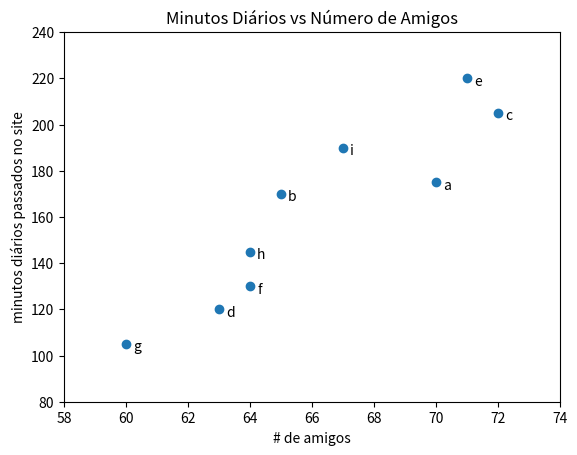

Write the Python code that produced this figure.
from matplotlib import pyplot as plt

friends = [70, 65, 72, 63, 71, 64, 60, 64, 67]
minutes = [175, 170, 205, 120, 220, 130, 105, 145, 190]
labels = ['a', 'b', 'c', 'd', 'e', 'f', 'g', 'h', 'i']

# cria o gráfico de dispersão
plt.scatter(friends, minutes)

# nomeia cada posição, função de anotação do gráfocp de dispersão.
for label, friend_count, minute_count in zip(labels, friends, minutes):
    plt.annotate(label,
                xy=(friend_count, minute_count),# coloca o rótulo com sua
                xytext=(5, -5),                 # posição e compensa os valores
                                                # x da posição do texto.
                textcoords='offset points')

# correção de eixos para ficar igual exemplo do livro.
plt.axis([58, 74, 80, 240])
plt.title('Minutos Diários vs Número de Amigos')
plt.xlabel('# de amigos')
plt.ylabel('minutos diários passados no site')
plt.show()